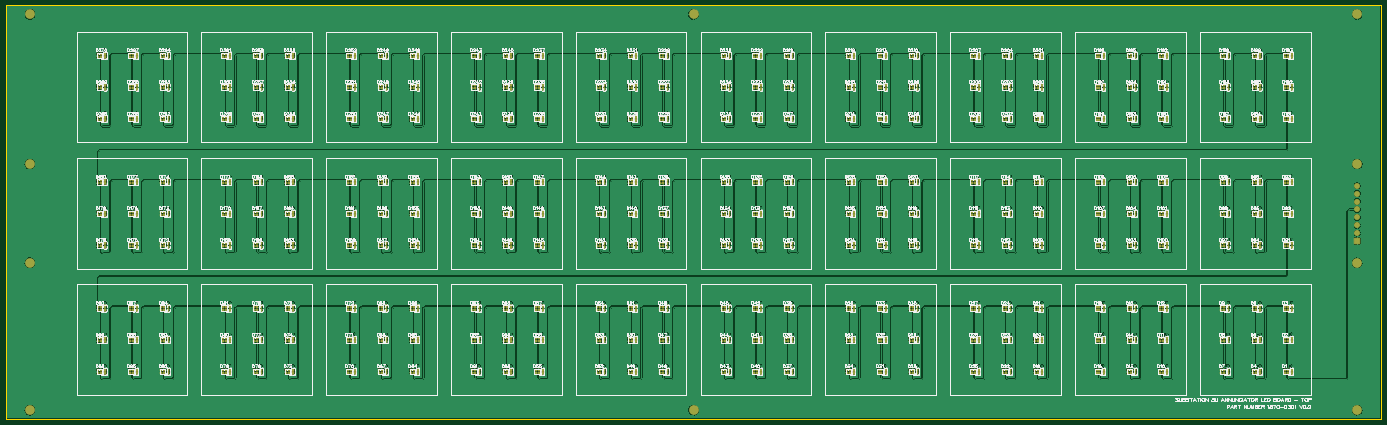
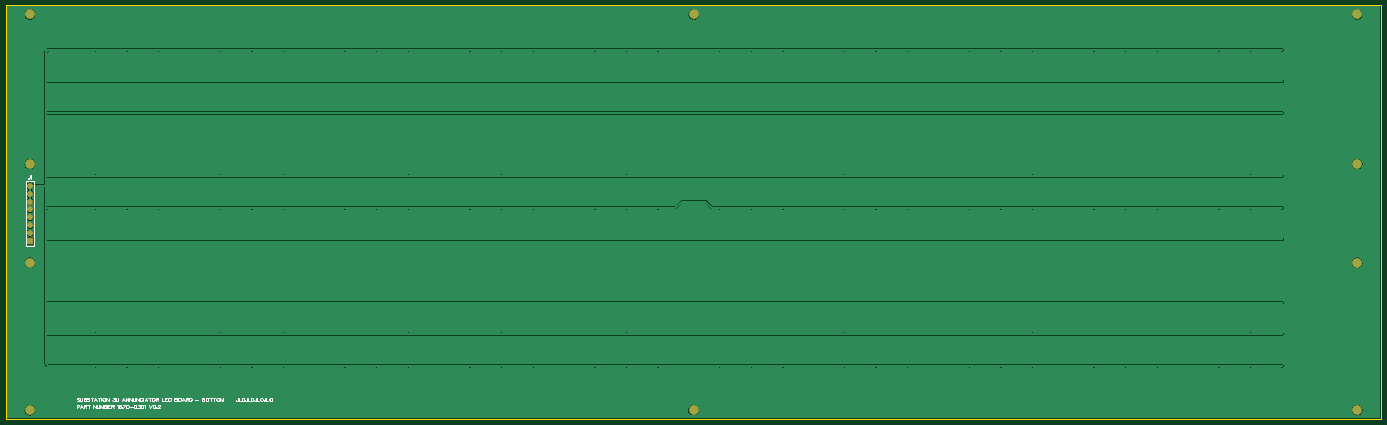
Circuit board: 8 layer files. Board 442.0 x 133.0 mm.
- outline: Gerber_BoardOutlineLayer.GKO (500 bytes)
- bottom_copper: Gerber_BottomLayer.GBL (167274 bytes)
- bottom_silk: Gerber_BottomSilkscreenLayer.GBO (18487 bytes)
- bottom_mask: Gerber_BottomSolderMaskLayer.GBS (1171 bytes)
- top_copper: Gerber_TopLayer.GTL (1459689 bytes)
- paste: Gerber_TopPasteMaskLayer.GTP (133184 bytes)
- top_silk: Gerber_TopSilkscreenLayer.GTO (538650 bytes)
- top_mask: Gerber_TopSolderMaskLayer.GTS (48060 bytes)

=== outline: Gerber_BoardOutlineLayer.GKO ===
G04 Layer: BoardOutlineLayer*
G04 EasyEDA v6.5.34, 2023-10-09 21:03:28*
G04 d8b6119a72404543a3c1b132a341d26f,5a6b42c53f6a479593ecc07194224c93,10*
G04 Gerber Generator version 0.2*
G04 Scale: 100 percent, Rotated: No, Reflected: No *
G04 Dimensions in millimeters *
G04 leading zeros omitted , absolute positions ,4 integer and 5 decimal *
%FSLAX45Y45*%
%MOMM*%

%ADD10C,0.2540*%
D10*
X2032000Y13296900D02*
G01*
X46228000Y13296900D01*
X46227908Y0D01*
X2031994Y0D01*
X2032000Y13296900D01*

%LPD*%
M02*

=== bottom_copper: Gerber_BottomLayer.GBL (167274 bytes, source omitted) ===
=== bottom_silk: Gerber_BottomSilkscreenLayer.GBO (18487 bytes, source omitted) ===
=== bottom_mask: Gerber_BottomSolderMaskLayer.GBS ===
G04 Layer: BottomSolderMaskLayer*
G04 EasyEDA v6.5.34, 2023-10-09 21:03:28*
G04 d8b6119a72404543a3c1b132a341d26f,5a6b42c53f6a479593ecc07194224c93,10*
G04 Gerber Generator version 0.2*
G04 Scale: 100 percent, Rotated: No, Reflected: No *
G04 Dimensions in millimeters *
G04 leading zeros omitted , absolute positions ,4 integer and 5 decimal *
%FSLAX45Y45*%
%MOMM*%

%AMMACRO1*1,1,$1,$2,$3*1,1,$1,$4,$5*1,1,$1,0-$2,0-$3*1,1,$1,0-$4,0-$5*20,1,$1,$2,$3,$4,$5,0*20,1,$1,$4,$5,0-$2,0-$3,0*20,1,$1,0-$2,0-$3,0-$4,0-$5,0*20,1,$1,0-$4,0-$5,$2,$3,0*4,1,4,$2,$3,$4,$5,0-$2,0-$3,0-$4,0-$5,$2,$3,0*%
%ADD10MACRO1,0.1016X0.9X-0.9X0.9X0.9*%
%ADD11C,1.9016*%
%ADD12C,3.1016*%

%LPD*%
D10*
G01*
X45465908Y5714987D03*
D11*
G01*
X45465898Y5969000D03*
G01*
X45465898Y6223000D03*
G01*
X45465898Y6477000D03*
G01*
X45465898Y6731000D03*
G01*
X45465898Y6985000D03*
G01*
X45465898Y7239000D03*
G01*
X45465898Y7493000D03*
D12*
G01*
X2794000Y279400D03*
G01*
X2793898Y8191500D03*
G01*
X2793898Y5016500D03*
G01*
X2794000Y13004774D03*
G01*
X24129949Y279400D03*
G01*
X24129949Y13004774D03*
G01*
X45465898Y5016500D03*
G01*
X45465898Y8191500D03*
G01*
X45466000Y13004774D03*
G01*
X45466000Y279400D03*
M02*

=== top_copper: Gerber_TopLayer.GTL (1459689 bytes, source omitted) ===
=== paste: Gerber_TopPasteMaskLayer.GTP (133184 bytes, source omitted) ===
=== top_silk: Gerber_TopSilkscreenLayer.GTO (538650 bytes, source omitted) ===
=== top_mask: Gerber_TopSolderMaskLayer.GTS (48060 bytes, source omitted) ===
